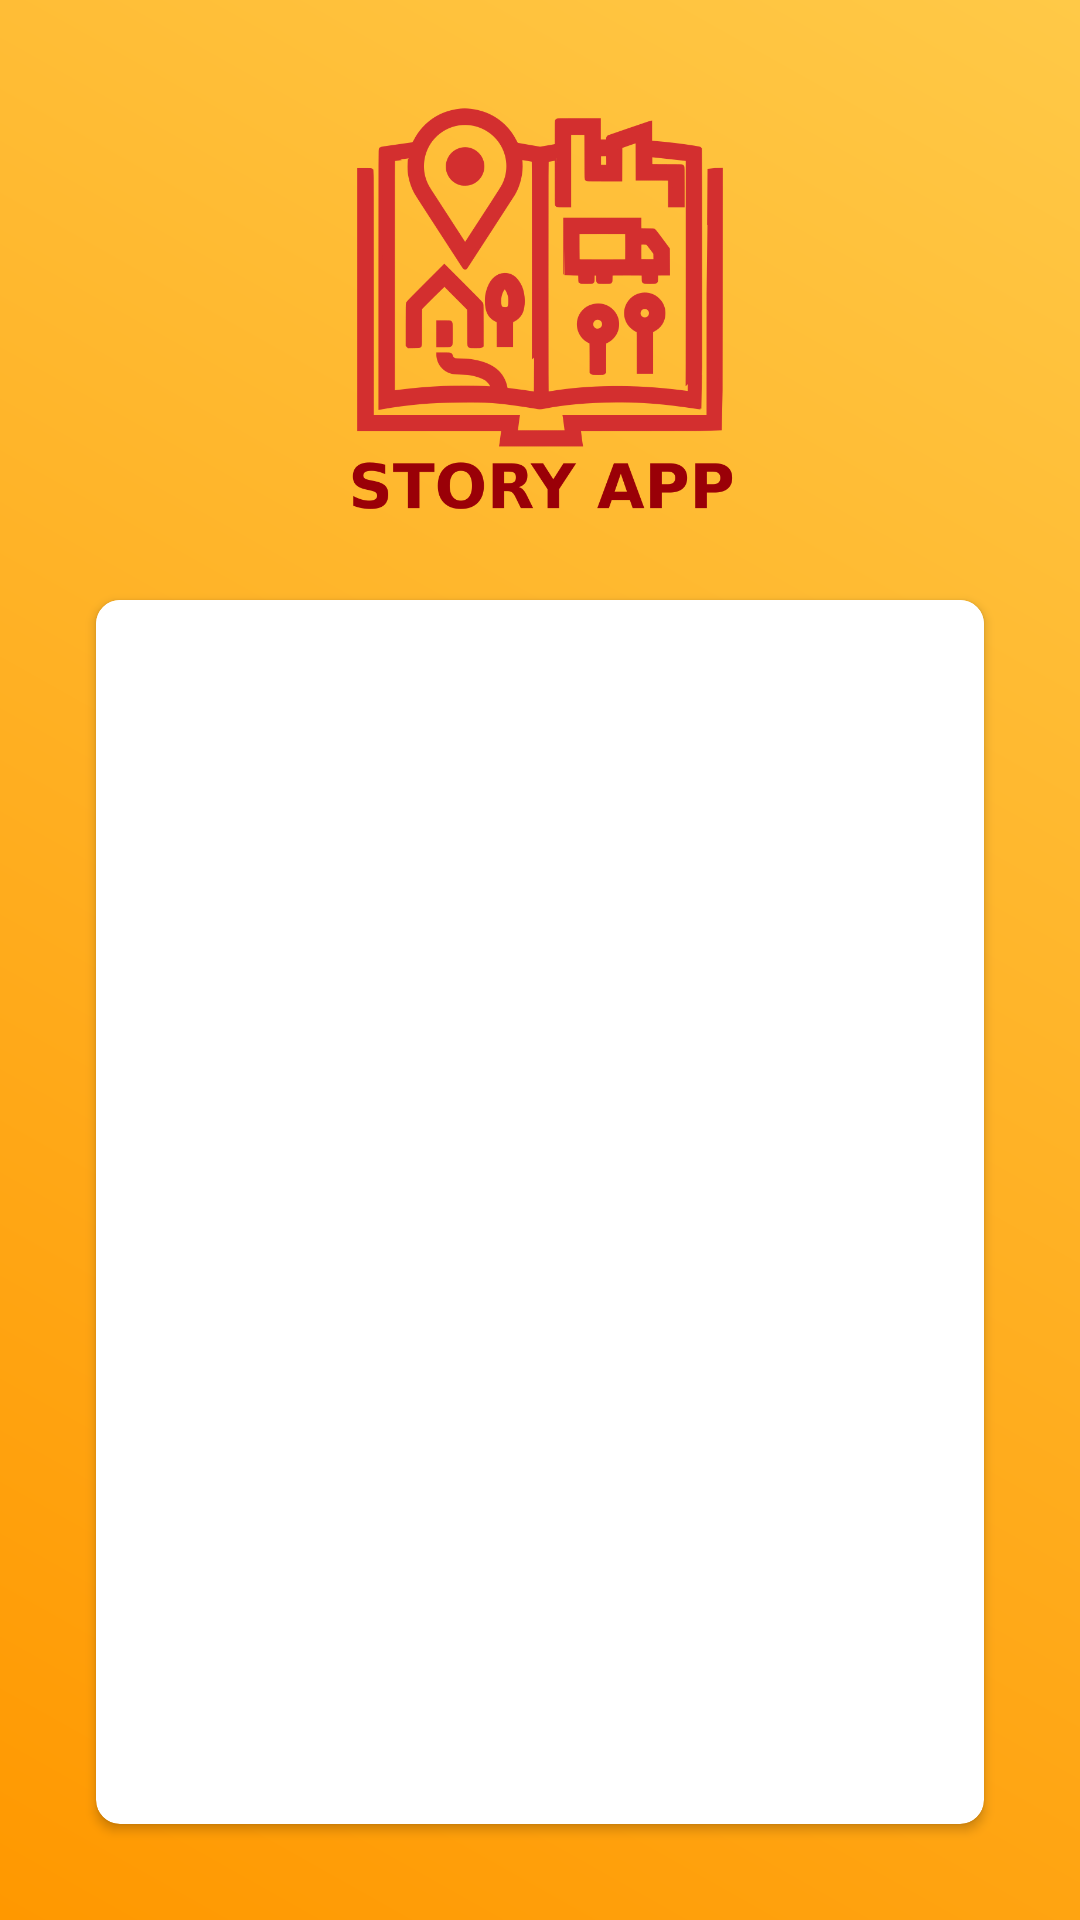

Produce the Android XML layout that renders to this screen, including the resource entries it uses.
<!-- AndroidManifest.xml: activity theme Theme.StoryApp.NoActonBar -->
<!-- res/layout/activity_auth.xml -->
<?xml version="1.0" encoding="utf-8"?>
<androidx.constraintlayout.widget.ConstraintLayout xmlns:android="http://schemas.android.com/apk/res/android"
    xmlns:app="http://schemas.android.com/apk/res-auto"
    xmlns:tools="http://schemas.android.com/tools"
    android:layout_width="match_parent"
    android:layout_height="match_parent"
    android:background="@drawable/bg_main_gradient"
    tools:context=".view.activity.auth.AuthActivity">

    <ImageView
        android:id="@+id/authLogo"
        android:layout_width="wrap_content"
        android:layout_height="200dp"
        android:contentDescription="@string/app_name"
        app:layout_constraintEnd_toEndOf="parent"
        app:layout_constraintStart_toStartOf="parent"
        app:layout_constraintTop_toTopOf="parent"
        app:srcCompat="@drawable/logo" />

    <androidx.cardview.widget.CardView
        android:id="@+id/cardView"
        android:layout_width="match_parent"
        android:layout_height="0dp"
        android:layout_marginStart="32dp"
        android:layout_marginEnd="32dp"
        android:layout_marginBottom="32dp"
        app:cardCornerRadius="8dp"
        app:layout_constraintBottom_toBottomOf="parent"
        app:layout_constraintEnd_toEndOf="parent"
        app:layout_constraintStart_toStartOf="parent"
        app:layout_constraintTop_toBottomOf="@+id/authLogo">

        <androidx.constraintlayout.widget.ConstraintLayout
            android:layout_width="match_parent"
            android:layout_height="match_parent">

            <com.google.android.material.tabs.TabLayout
                android:id="@+id/authTab"
                android:layout_width="0dp"
                android:layout_height="wrap_content"
                android:contentDescription="@string/activity_auth"
                app:layout_constraintEnd_toEndOf="parent"
                app:layout_constraintStart_toStartOf="parent"
                app:layout_constraintTop_toTopOf="parent" />

            <androidx.viewpager2.widget.ViewPager2
                android:id="@+id/authVP"
                android:layout_width="0dp"
                android:layout_height="0dp"
                app:layout_constraintBottom_toBottomOf="parent"
                app:layout_constraintEnd_toEndOf="parent"
                app:layout_constraintStart_toStartOf="parent"
                app:layout_constraintTop_toBottomOf="@+id/authTab" />
        </androidx.constraintlayout.widget.ConstraintLayout>

    </androidx.cardview.widget.CardView>

</androidx.constraintlayout.widget.ConstraintLayout>
<!-- resources referenced by this layout -->
<resources>
  <!-- drawable bg_main_gradient (drawable) -->
  <?xml version="1.0" encoding="utf-8"?>
  <shape xmlns:android="http://schemas.android.com/apk/res/android">
      <gradient
          android:type="linear"
          android:angle="45"
          android:startColor="@color/secondaryColor"
          android:endColor="@color/secondaryLightColor" />
  </shape>
  <!-- drawable logo: png bitmap (drawable, 57683 bytes) -->
  <string name="activity_auth">Authentication</string>
  <string name="app_name">Story App</string>
  <style name="Theme.StoryApp.NoActonBar" parent="Theme.MaterialComponents.Light.NoActionBar">
          
          <item name="colorPrimary">@color/primaryColor</item>
          <item name="colorPrimaryVariant">@color/primaryDarkColor</item>
          <item name="colorOnPrimary">@color/primaryTextColor</item>
          
          <item name="colorSecondary">@color/secondaryColor</item>
          <item name="colorSecondaryVariant">@color/secondaryDarkColor</item>
          <item name="colorOnSecondary">@color/secondaryTextColor</item>
          
          <item name="android:statusBarColor" tools:targetApi="l">?attr/colorPrimaryVariant</item>
          
      </style>
  <color name="secondaryColor">#ff9800</color>
  <color name="secondaryLightColor">#ffc947</color>
  <color name="primaryColor">#d32f2f</color>
  <color name="primaryDarkColor">#9a0007</color>
  <color name="primaryTextColor">#ffffff</color>
  <color name="secondaryDarkColor">#c66900</color>
  <color name="secondaryTextColor">#000000</color>
</resources>
